Labelled photos from "Mid224", an image-classification folder in khuonglaptri3/TickNets. The possible labels are: bird, cat, dog, frog, horse.

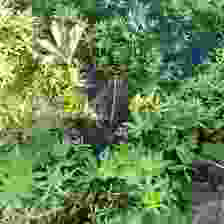
Label: frog

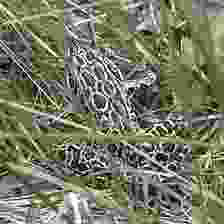
Label: frog

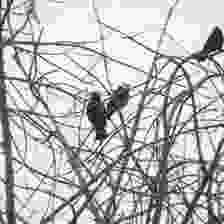
Label: bird

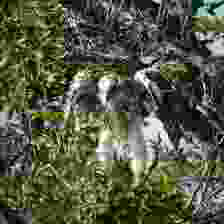
Label: bird

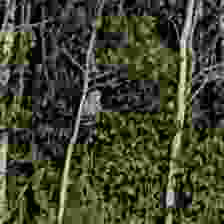
Label: bird

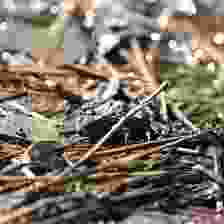
Label: frog
